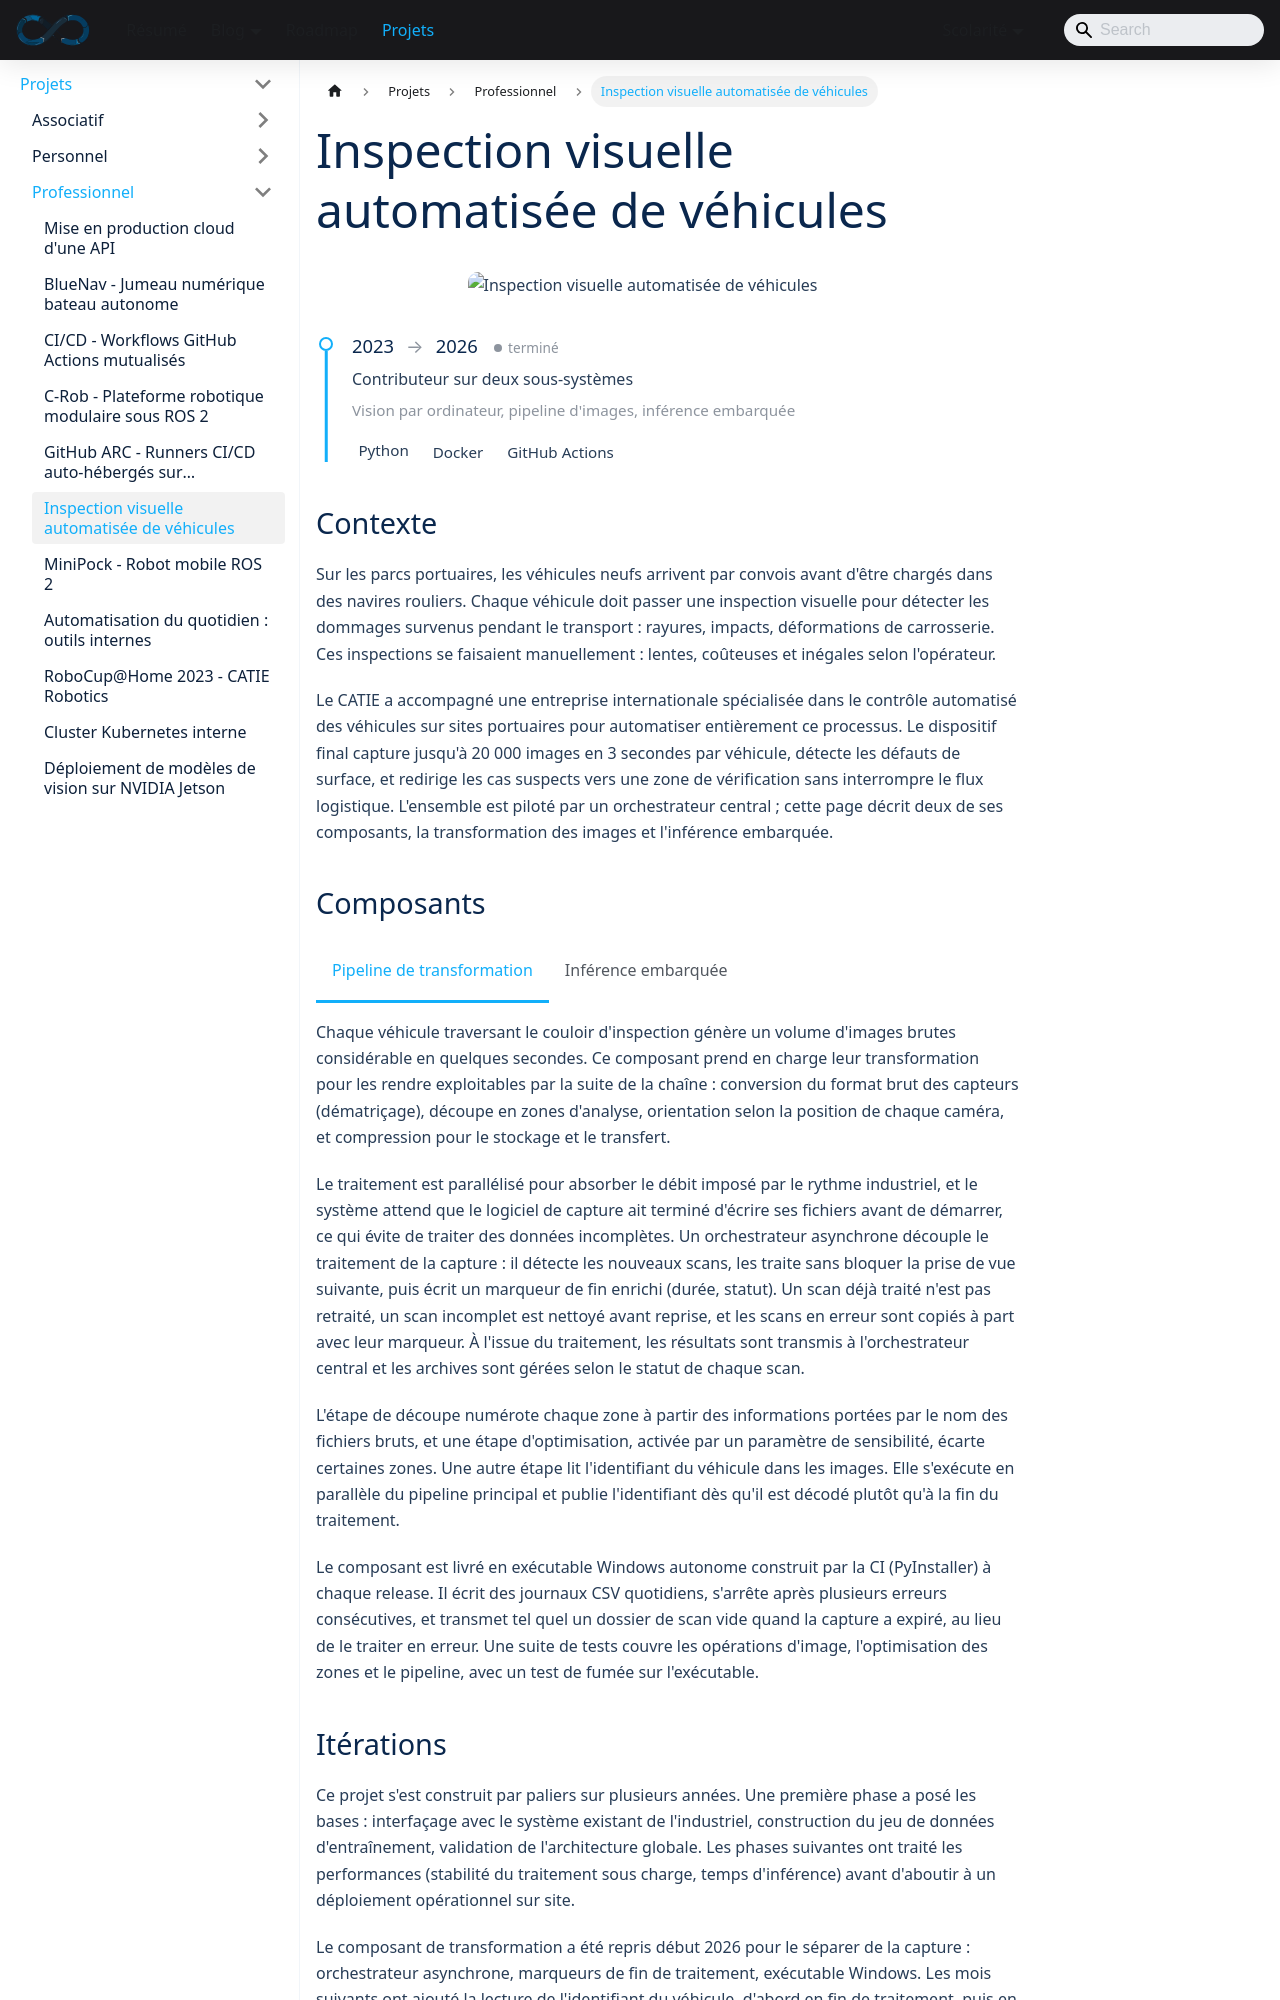

repository: sedelpeuch/sedelpeuch.github.io · page: docs/projects/professionnel/inspection/index.html · generator: docusaurus

---
title: "Inspection visuelle automatisée de véhicules"
description: "Pipeline de vision par ordinateur embarqué pour la détection automatique de dommages sur véhicules neufs en parcs portuaires, jusqu'à 20 000 images en 3 secondes par véhicule. Traitement parallélisé des images brutes et inférence embarquée sur site."
tags: [vision, python, ia-embarquee, industrie]
---

import Tabs from '@theme/Tabs';
import TabItem from '@theme/TabItem';

<img src="/img/project/inspection.png" alt="Inspection visuelle automatisée de véhicules" style={{maxWidth: '400px', margin: '2rem auto', display: 'block'}} />

<ProjectMeta
  start="2023"
  end="2026"
  role="Contributeur sur deux sous-systèmes"
  domain="Vision par ordinateur, pipeline d'images, inférence embarquée"
  stack={["Python", "Docker", "GitHub Actions"]}
/>

## Contexte

Sur les parcs portuaires, les véhicules neufs arrivent par convois avant d'être chargés dans des navires rouliers. Chaque véhicule doit passer une inspection visuelle pour détecter les dommages survenus pendant le transport : rayures, impacts, déformations de carrosserie. Ces inspections se faisaient manuellement : lentes, coûteuses et inégales selon l'opérateur.

Le CATIE a accompagné une entreprise internationale spécialisée dans le contrôle automatisé des véhicules sur sites portuaires pour automatiser entièrement ce processus. Le dispositif final capture jusqu'à 20 000 images en 3 secondes par véhicule, détecte les défauts de surface, et redirige les cas suspects vers une zone de vérification sans interrompre le flux logistique. L'ensemble est piloté par un orchestrateur central ; cette page décrit deux de ses composants, la transformation des images et l'inférence embarquée.
